3-way image classification set "meatdataset" from GitHub (Poojitha368/Meat-classification-project); label vocabulary: fresh, half fresh, spoiled.

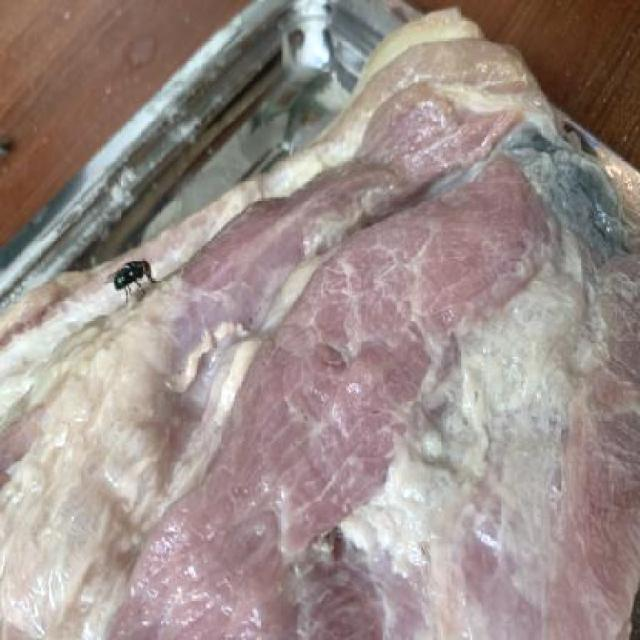
Label: spoiled

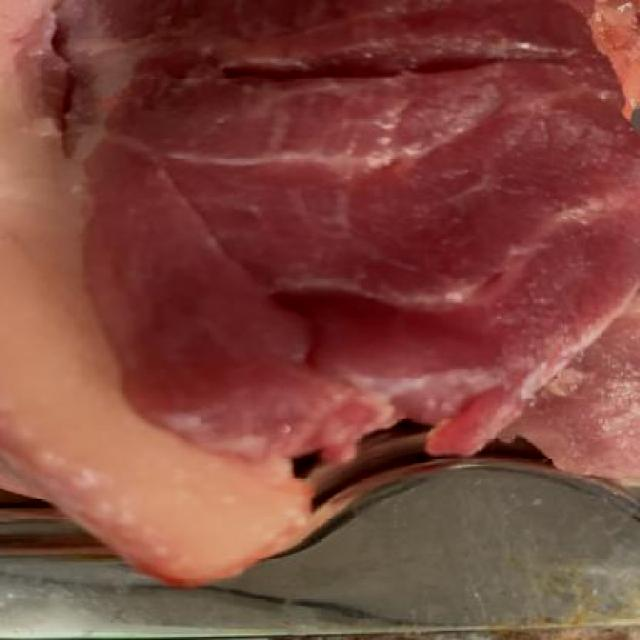
Label: half fresh

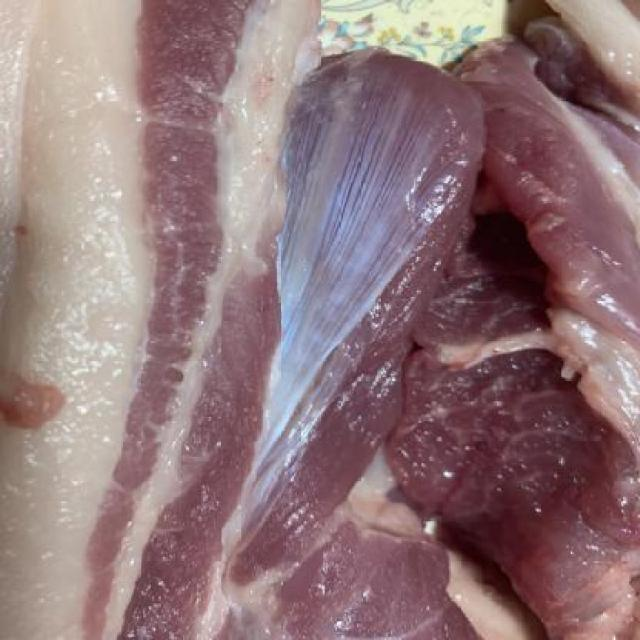
Label: fresh

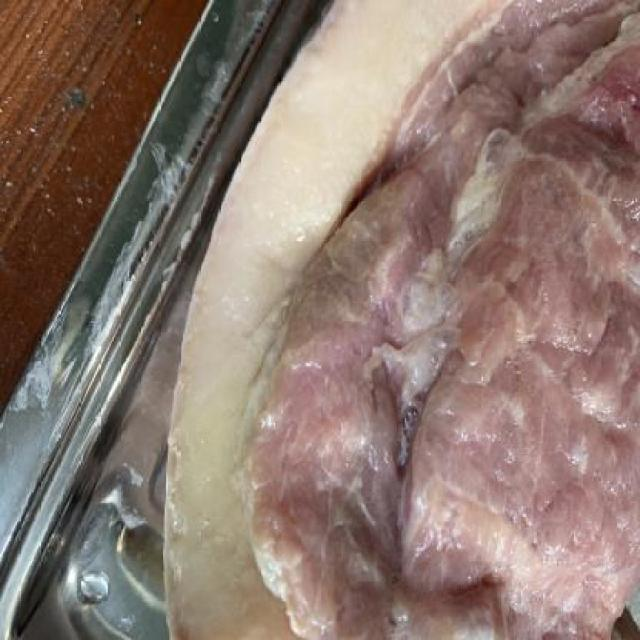
Label: spoiled

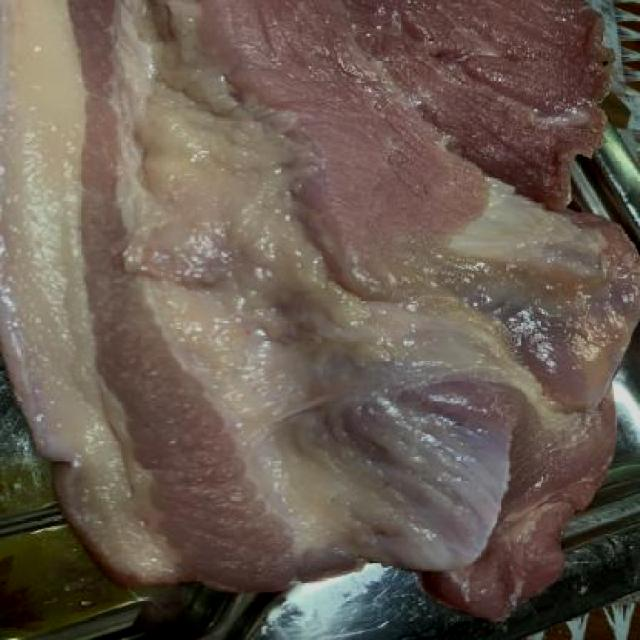
Label: half fresh

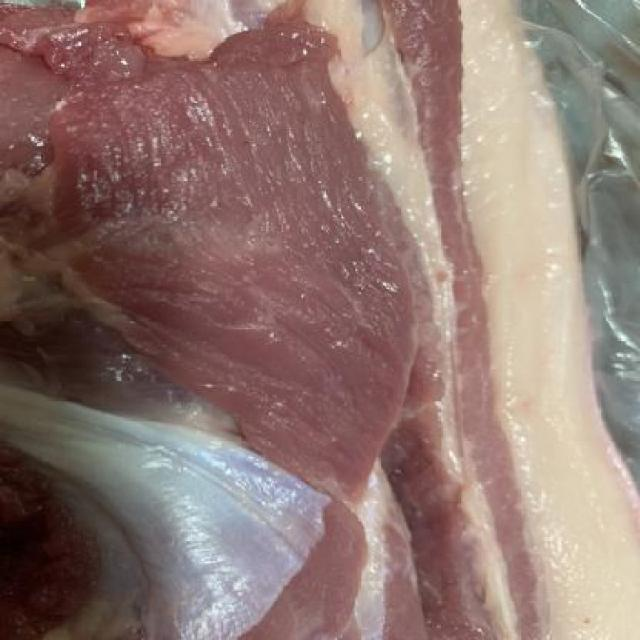
Label: fresh
